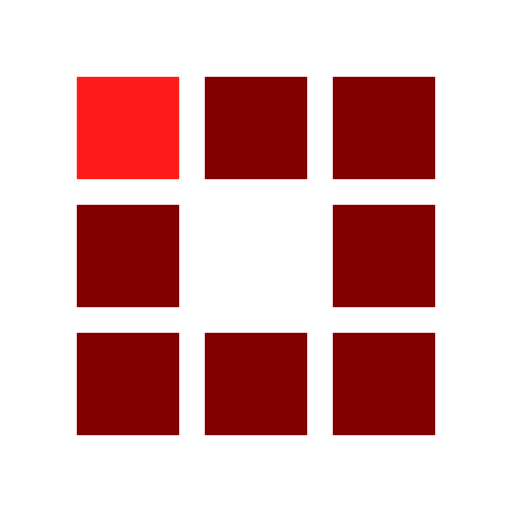
t = 0.00 s
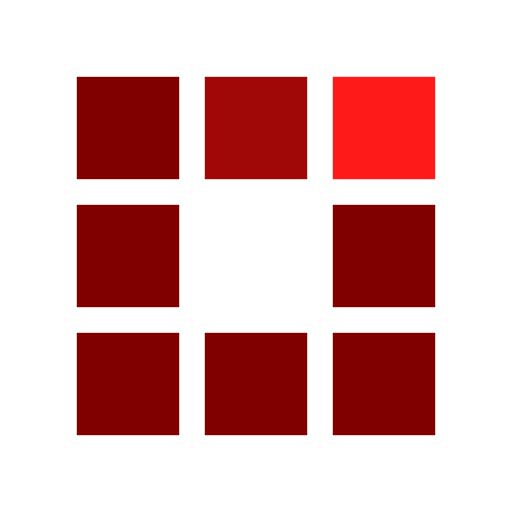
t = 0.30 s
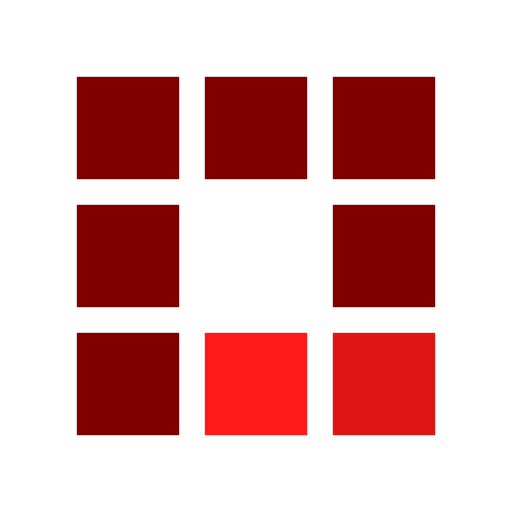
t = 0.63 s
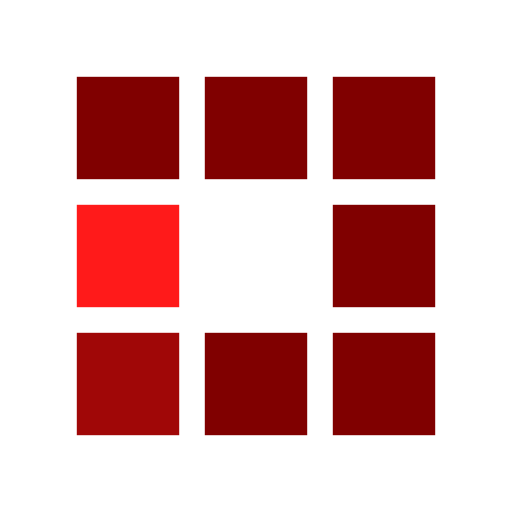
t = 0.93 s
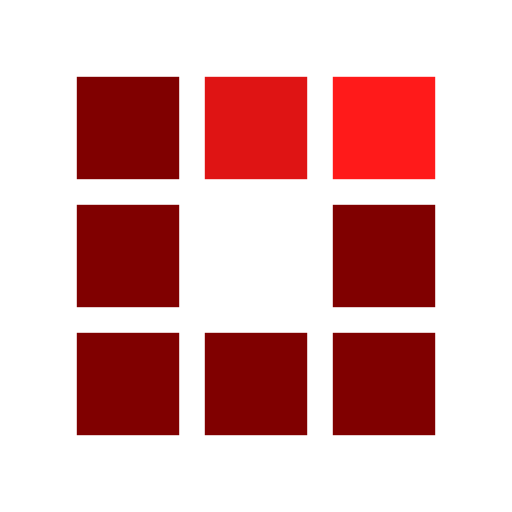
t = 1.25 s
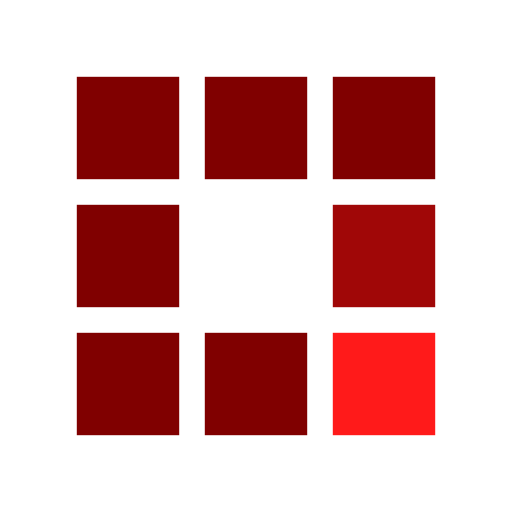
t = 1.55 s

The animated SVG that drew these frames (rendered in a browser with its animation timeline set to each time). Animation: 8 SMIL elements (animate=8); one cycle of 1.88 s, repeats indefinitely.

<?xml version="1.0" encoding="utf-8"?><svg width='120px' height='120px' xmlns="http://www.w3.org/2000/svg" viewBox="0 0 100 100" preserveAspectRatio="xMidYMid" class="uil-squares"><rect x="0" y="0" width="100" height="100" fill="none" class="bk"></rect><rect x="15" y="15" width="20" height="20" fill="#800000" class="sq"><animate attributeName="fill" from="#800000" to="#ff1a1a" repeatCount="indefinite" dur="1s" begin="0.0s" values="#ff1a1a;#ff1a1a;#800000;#800000" keyTimes="0;0.1;0.2;1"></animate></rect><rect x="40" y="15" width="20" height="20" fill="#800000" class="sq"><animate attributeName="fill" from="#800000" to="#ff1a1a" repeatCount="indefinite" dur="1s" begin="0.125s" values="#ff1a1a;#ff1a1a;#800000;#800000" keyTimes="0;0.1;0.2;1"></animate></rect><rect x="65" y="15" width="20" height="20" fill="#800000" class="sq"><animate attributeName="fill" from="#800000" to="#ff1a1a" repeatCount="indefinite" dur="1s" begin="0.25s" values="#ff1a1a;#ff1a1a;#800000;#800000" keyTimes="0;0.1;0.2;1"></animate></rect><rect x="15" y="40" width="20" height="20" fill="#800000" class="sq"><animate attributeName="fill" from="#800000" to="#ff1a1a" repeatCount="indefinite" dur="1s" begin="0.875s" values="#ff1a1a;#ff1a1a;#800000;#800000" keyTimes="0;0.1;0.2;1"></animate></rect><rect x="65" y="40" width="20" height="20" fill="#800000" class="sq"><animate attributeName="fill" from="#800000" to="#ff1a1a" repeatCount="indefinite" dur="1s" begin="0.375" values="#ff1a1a;#ff1a1a;#800000;#800000" keyTimes="0;0.1;0.2;1"></animate></rect><rect x="15" y="65" width="20" height="20" fill="#800000" class="sq"><animate attributeName="fill" from="#800000" to="#ff1a1a" repeatCount="indefinite" dur="1s" begin="0.75s" values="#ff1a1a;#ff1a1a;#800000;#800000" keyTimes="0;0.1;0.2;1"></animate></rect><rect x="40" y="65" width="20" height="20" fill="#800000" class="sq"><animate attributeName="fill" from="#800000" to="#ff1a1a" repeatCount="indefinite" dur="1s" begin="0.625s" values="#ff1a1a;#ff1a1a;#800000;#800000" keyTimes="0;0.1;0.2;1"></animate></rect><rect x="65" y="65" width="20" height="20" fill="#800000" class="sq"><animate attributeName="fill" from="#800000" to="#ff1a1a" repeatCount="indefinite" dur="1s" begin="0.5s" values="#ff1a1a;#ff1a1a;#800000;#800000" keyTimes="0;0.1;0.2;1"></animate></rect></svg>